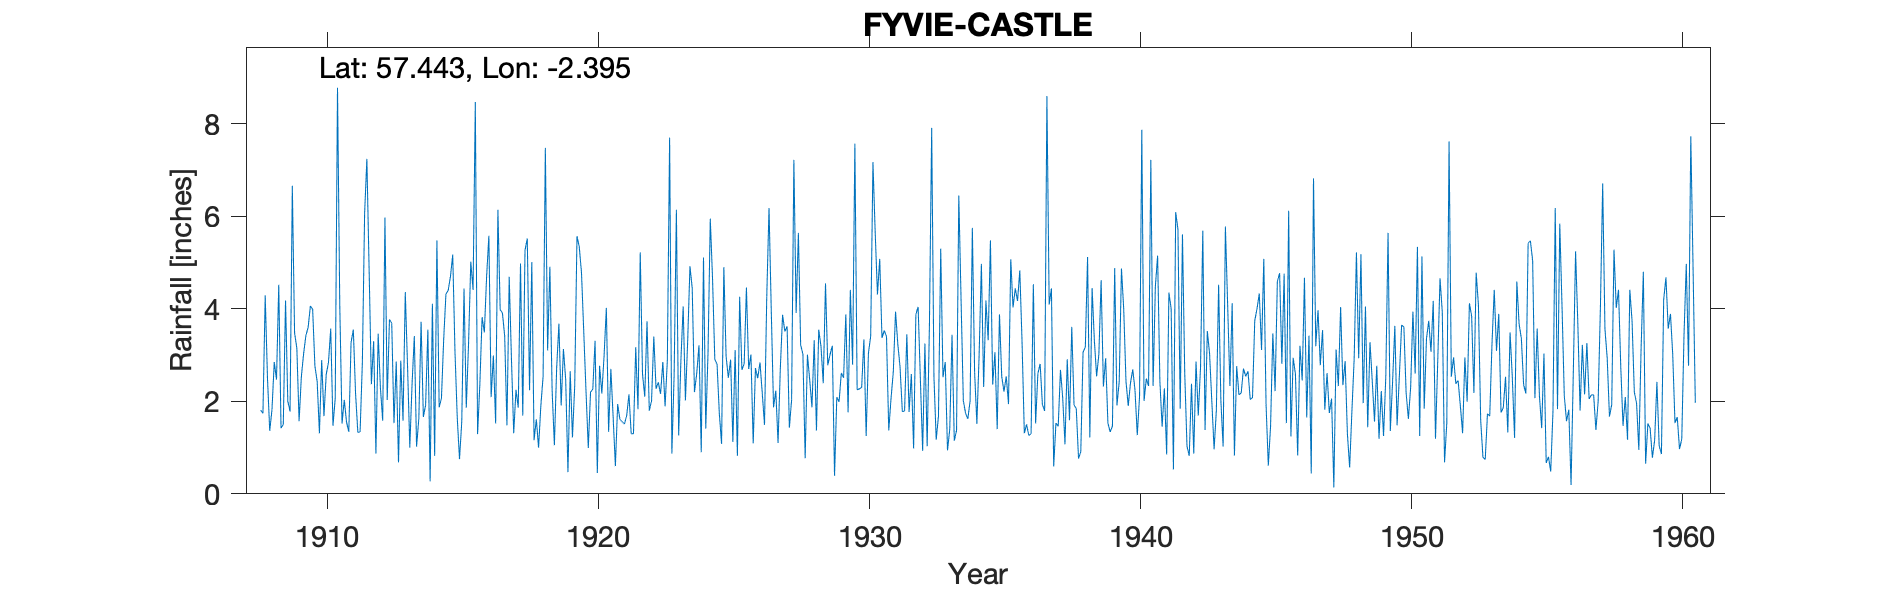

Values plotted in this chart, from the file beside it:
FYVIE CASTLE, , , , , , , , , , , , , , , , , , , , , , , 
Grid ref, NJ764393, Long, -2.395, Lat, 57.44, Elevation, 200, ft, , , , , , , , , , , , , , , 
Station no, 5653, , , , , , , , , , , , , , , , , , , , , , 
, 1900, 1901, 1902, 1903, 1904, 1905, 1906, 1907, 1908, 1909, 1910, 1911, 1912, 1913, 1914, 1915, 1916, 1917, 1918, 1919, 1920, 1921, 1922
January, , , , , , , , , 1.81, 2, 2.76, 1.52, 4.83, 2.86, 1.66, 4.7, 1.29, 3.41, 5.01, 3.68, 2.21, 1.66, 5.22
February, , , , , , , , , 1.74, 1.78, 2.43, 2.03, 2.37, 0.68, 1.92, 5.17, 2.36, 1.48, 1.16, 1.91, 0.99, 0.6, 2.59
March, , , , , , , , , 4.29, 6.66, 1.31, 1.55, 3.3, 2.88, 3.55, 3.07, 3.82, 4.69, 1.61, 3.13, 2.2, 1.94, 2.1
April, , , , , , , , , 2.51, 3.48, 2.89, 1.34, 0.87, 1.58, 0.27, 1.65, 3.49, 2.91, 1, 2.47, 2.26, 1.61, 3.73
May, , , , , , , , , 1.36, 3.15, 1.68, 3.27, 3.46, 4.36, 4.11, 0.75, 4.7, 1.31, 1.9, 0.47, 3.31, 1.56, 1.8
June, , , , , , , , , 1.82, 1.57, 2.58, 3.55, 2.29, 2.76, 0.82, 1.56, 5.58, 2.25, 2.54, 2.65, 0.45, 1.51, 2.01
July, , , , , , , , , 2.85, 2.53, 2.84, 2.16, 1.58, 1, 5.48, 4.44, 2.09, 1.86, 7.48, 1.22, 2.77, 1.69, 3.4
August, , , , , , , , , 2.47, 3.03, 3.57, 1.33, 5.97, 2.37, 1.87, 1.86, 2.99, 4.98, 3.1, 2.34, 2.17, 2.15, 2.27
September, , , , , , , , , 4.52, 3.42, 1.47, 1.34, 2.03, 3.41, 2.06, 3.24, 1.52, 1.69, 4.91, 5.57, 2.99, 1.3, 2.41
October, , , , , , , , , 1.42, 3.6, 2.07, 2.83, 3.77, 1.02, 3.34, 5.02, 6.14, 5.27, 2.23, 5.34, 4.02, 1.3, 2.16
November, , , , , , , , , 1.5, 4.06, 8.78, 6.06, 3.69, 1.63, 4.32, 4.41, 3.98, 5.52, 1.05, 4.78, 1.34, 3.17, 2.85
December, , , , , , , , , 4.18, 3.99, 4.09, 7.24, 1.53, 3.72, 4.4, 8.47, 3.91, 2.24, 2.72, 3.5, 2.7, 1.83, 1.89
Total, , , , , , , , , 30.47, 39.27, 36.47, 34.22, 35.69, 28.27, 33.8, 44.34, 41.87, 37.61, 34.71, 37.06, 27.41, 20.32, 32.43
